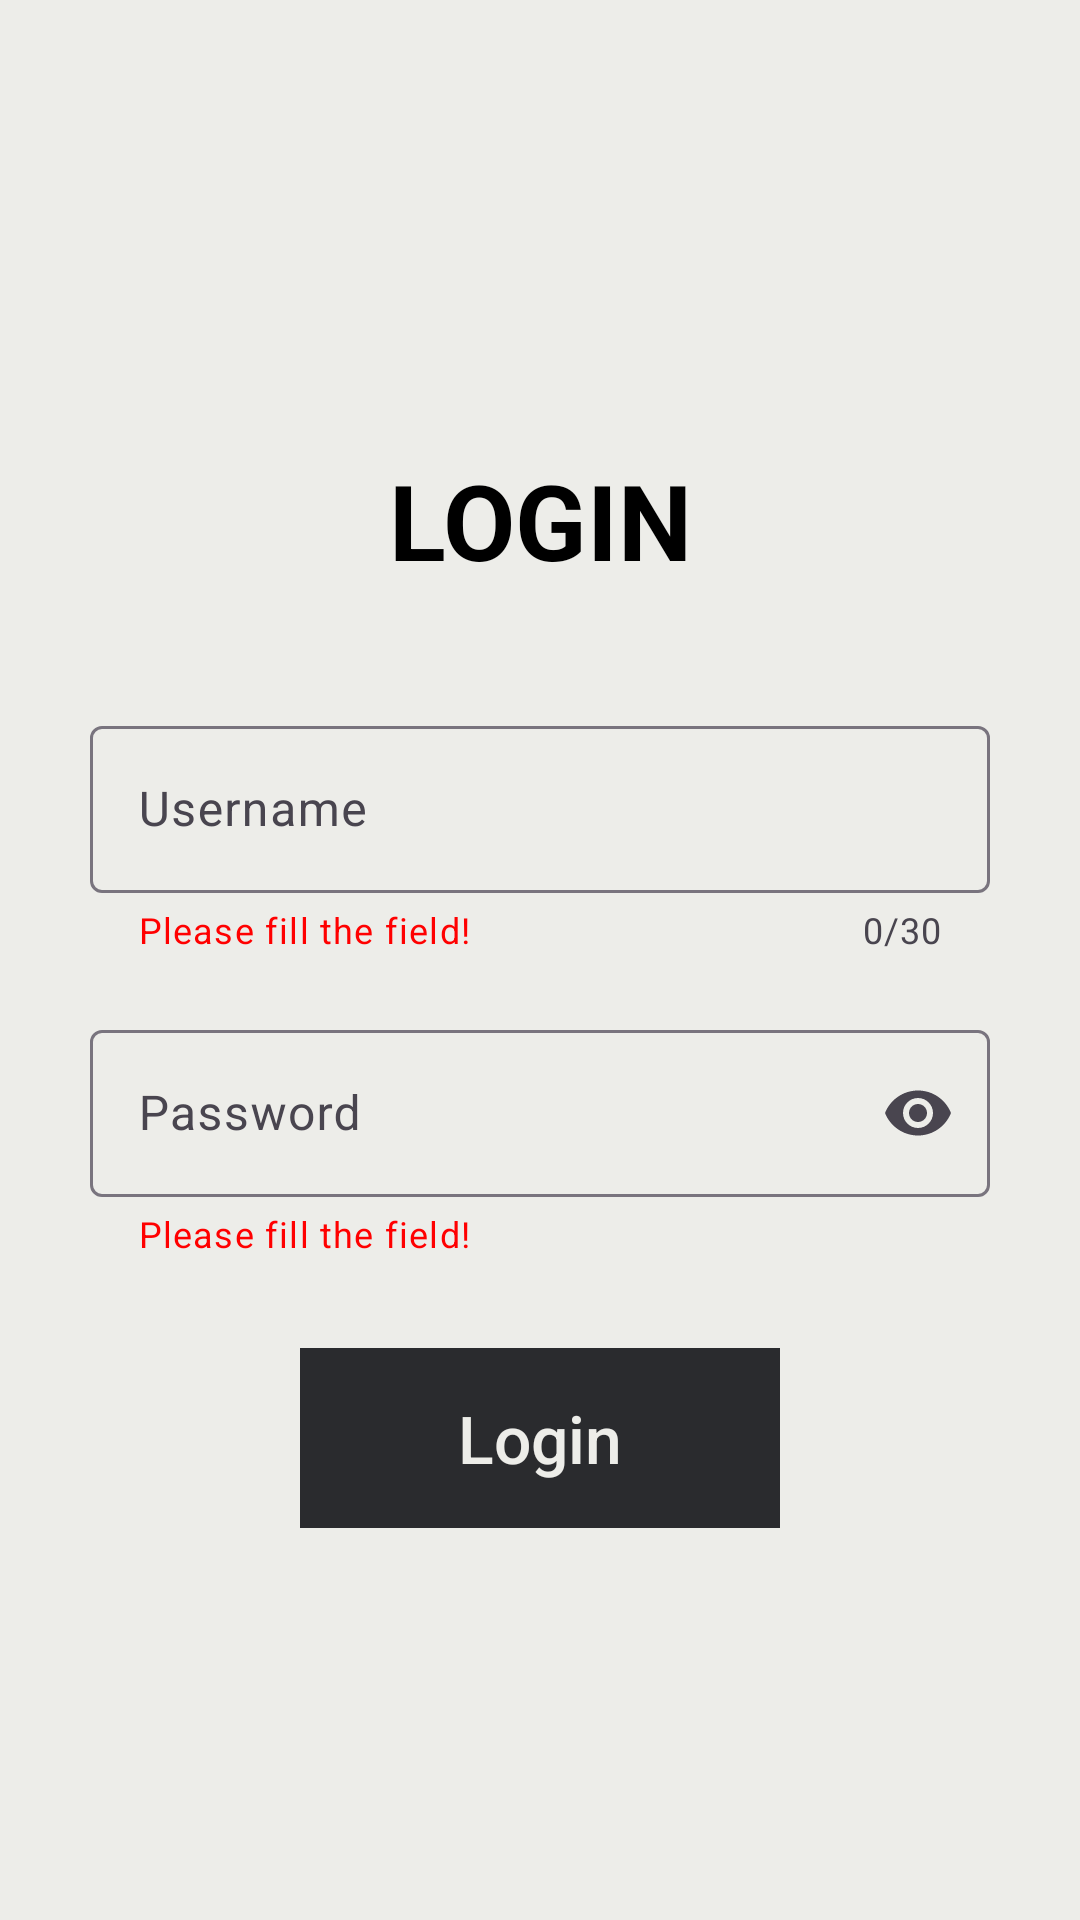

This screen was rendered from an Android layout file. Write that file and the resources it references.
<!-- AndroidManifest.xml: application theme Theme.MyTabs -->
<!-- res/layout/fragment_login.xml -->
<?xml version="1.0" encoding="utf-8"?>
<FrameLayout xmlns:android="http://schemas.android.com/apk/res/android"
    xmlns:app="http://schemas.android.com/apk/res-auto"
    xmlns:tools="http://schemas.android.com/tools"
    android:layout_width="match_parent"
    android:layout_height="match_parent"
    android:background="#EDEDE9"
    tools:context=".LoginFragment">
    <LinearLayout
        android:layout_width="match_parent"
        android:layout_height="wrap_content"
        android:orientation="vertical">

        <TextView
            android:layout_width="match_parent"
            android:layout_height="wrap_content"
            android:layout_marginTop="150dp"
            android:gravity="center"
            android:text="LOGIN"
            android:textColor="@color/black"
            android:textSize="35dp"
            android:textStyle="bold" />

        <androidx.constraintlayout.widget.ConstraintLayout
            android:layout_width="match_parent"
            android:layout_height="wrap_content"
            android:layout_marginTop="40dp">

            <com.google.android.material.textfield.TextInputLayout
                style="@style/Widget.Material3.TextInputLayout.OutlinedBox"
                android:layout_width="match_parent"
                android:layout_height="wrap_content"
                android:layout_marginStart="30dp"
                android:layout_marginEnd="30dp"
                android:hint="Username"
                app:counterEnabled="true"
                app:counterMaxLength="30"
                app:endIconMode="clear_text"
                app:helperText="Please fill the field!"
                app:helperTextTextColor="@color/red"
                app:layout_constraintEnd_toEndOf="parent"
                app:layout_constraintStart_toStartOf="parent"
                app:layout_constraintTop_toTopOf="parent">

                <com.google.android.material.textfield.TextInputEditText
                    android:id="@+id/username_input"
                    android:layout_width="match_parent"
                    android:layout_height="wrap_content"
                    android:maxLength="30" />
            </com.google.android.material.textfield.TextInputLayout>
        </androidx.constraintlayout.widget.ConstraintLayout>

        <androidx.constraintlayout.widget.ConstraintLayout
            android:layout_width="match_parent"
            android:layout_height="wrap_content"
            android:layout_marginTop="20dp">

            <com.google.android.material.textfield.TextInputLayout
                style="@style/Widget.Material3.TextInputLayout.OutlinedBox"
                android:layout_width="match_parent"
                android:layout_height="wrap_content"
                android:layout_marginStart="30dp"
                android:layout_marginEnd="30dp"
                android:hint="Password"
                app:endIconMode="password_toggle"
                app:helperText="Please fill the field!"
                app:helperTextTextColor="@color/red"
                app:layout_constraintEnd_toEndOf="parent"
                app:layout_constraintStart_toStartOf="parent"
                app:layout_constraintTop_toTopOf="parent">

                <com.google.android.material.textfield.TextInputEditText
                    android:id="@+id/password_input"
                    android:layout_width="match_parent"
                    android:layout_height="wrap_content"
                    android:inputType="textPassword"
                    android:maxLength="30" />
            </com.google.android.material.textfield.TextInputLayout>
        </androidx.constraintlayout.widget.ConstraintLayout>

        <androidx.appcompat.widget.AppCompatButton
            android:id="@+id/login"
            android:layout_width="match_parent"
            android:layout_height="60dp"
            android:layout_marginHorizontal="100dp"
            android:layout_marginTop="30dp"
            android:background="@drawable/button_login"
            android:text="Login"
            android:textAllCaps="false"
            android:textColor="#EDEDE9"
            android:textSize="22dp" />
    </LinearLayout>
</FrameLayout>
<!-- resources referenced by this layout -->
<resources>
  <color name="black">#FF000000</color>
  <color name="red">#FF0000</color>
  <!-- drawable button_login (drawable) -->
  <?xml version="1.0" encoding="utf-8"?>
  <shape xmlns:android="http://schemas.android.com/apk/res/android"
      android:shape="rectangle"
      android:tint="#2a2b2e">
  
  </shape>
  <style name="Theme.MyTabs" parent="Base.Theme.MyTabs" />
  <style name="Base.Theme.MyTabs" parent="Theme.Material3.DayNight.NoActionBar">
          
          
      </style>
</resources>
